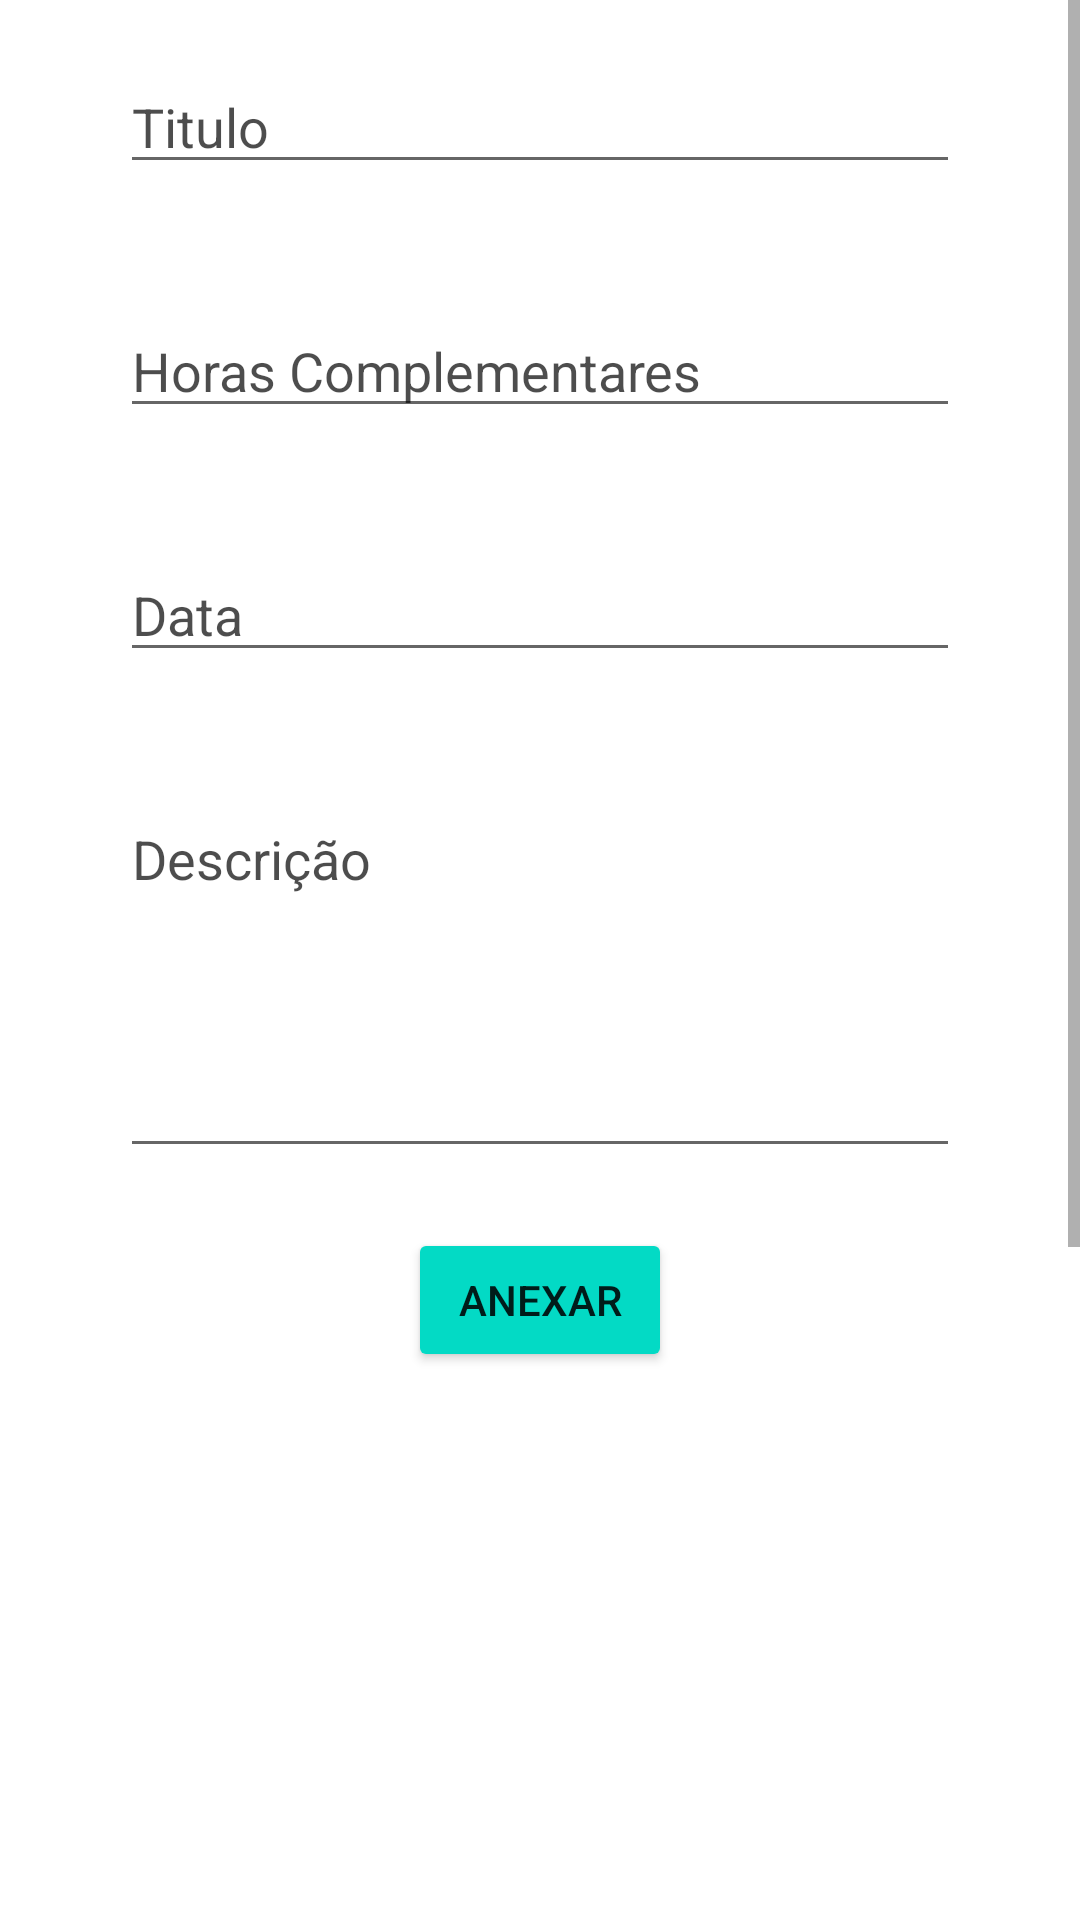

Here is an Android app screen rendered from its layout file. Give the layout XML and the strings, colors and styles it references.
<!-- AndroidManifest.xml: application theme Theme.TimeLeads -->
<!-- res/layout/activity_salvar_evento.xml -->
<?xml version="1.0" encoding="utf-8"?>
<ScrollView xmlns:android="http://schemas.android.com/apk/res/android"
    xmlns:app="http://schemas.android.com/apk/res-auto"
    xmlns:tools="http://schemas.android.com/tools"
    android:layout_width="match_parent"
    android:layout_height="match_parent">


<LinearLayout xmlns:android="http://schemas.android.com/apk/res/android"
    xmlns:app="http://schemas.android.com/apk/res-auto"
    xmlns:tools="http://schemas.android.com/tools"
    android:layout_width="match_parent"
    android:layout_height="match_parent"
    android:orientation="vertical"
    android:background="@color/white"
    android:backgroundTint="@color/white"
    tools:context="TimeLeads.example.timeleads.SalvarEvento">


    <EditText
        android:id="@+id/txtTitle"
        android:layout_width="280dp"
        android:layout_height="wrap_content"
        android:layout_gravity="center"
        android:ems="10"
        android:hint="Titulo"
        android:shadowColor="@color/black"
        android:textColorHint="#B2000000"
        android:layout_margin="20dp"
        android:textColor="@color/black"
        android:inputType="textPersonName"
        app:layout_constraintBottom_toBottomOf="parent"
        app:layout_constraintEnd_toEndOf="parent"
        app:layout_constraintHorizontal_bias="0.263"
        app:layout_constraintStart_toStartOf="parent"
        app:layout_constraintTop_toBottomOf="@+id/fotoEvent"
        app:layout_constraintVertical_bias="0.139" />

    <EditText
        android:id="@+id/txtHours"
        android:layout_width="280dp"
        android:layout_height="wrap_content"
        android:layout_gravity="center"
        android:ems="10"
        android:hint="Horas Complementares"
        android:textColor="@color/black"

        android:shadowColor="@color/black"
        android:textColorHint="#B2000000"
        android:layout_margin="20dp"
        android:inputType="textPersonName"
        app:layout_constraintBottom_toBottomOf="parent"
        app:layout_constraintEnd_toEndOf="parent"
        app:layout_constraintHorizontal_bias="0.263"
        app:layout_constraintStart_toStartOf="parent"
        app:layout_constraintTop_toBottomOf="@+id/fotoEvent"
        app:layout_constraintVertical_bias="0.315" />

    <EditText
        android:id="@+id/txtDataEvent"
        android:layout_width="280dp"
        android:layout_height="wrap_content"
        android:ems="10"
        android:shadowColor="@color/black"
        android:textColorHint="#B2000000"
        android:textColor="@color/black"

        android:inputType="textPersonName"
        android:layout_margin="20dp"
        android:hint="Data"
        android:layout_gravity="center"
        app:layout_constraintBottom_toBottomOf="parent"
        app:layout_constraintEnd_toEndOf="parent"
        app:layout_constraintHorizontal_bias="0.263"
        app:layout_constraintStart_toStartOf="parent"
        app:layout_constraintTop_toBottomOf="@+id/fotoEvent"
        app:layout_constraintVertical_bias="0.504" />

    <EditText
        android:id="@+id/txtDescricao"
        android:layout_width="280dp"
        android:layout_height="wrap_content"
        android:textColor="@color/black"

        android:layout_gravity="center"
        android:layout_margin="20dp"
        android:ems="10"
        android:hint="Descrição"
        android:shadowColor="@color/black"
        android:textColorHint="#B2000000"
        android:inputType="textMultiLine"
        android:lines="5"
        android:maxLines="10"
        android:gravity="top|start"
        app:layout_constraintBottom_toBottomOf="parent"
        app:layout_constraintEnd_toEndOf="parent"
        app:layout_constraintHorizontal_bias="0.263"
        app:layout_constraintStart_toStartOf="parent"
        app:layout_constraintTop_toBottomOf="@+id/fotoEvent"
        app:layout_constraintVertical_bias="0.686" />

    <Button
        android:id="@+id/btnImg"
        android:layout_width="wrap_content"
        android:layout_height="wrap_content"
        android:text="Anexar"
        app:layout_constraintBottom_toBottomOf="parent"
        app:layout_constraintEnd_toEndOf="parent"
        android:layout_gravity="center"
        app:layout_constraintHorizontal_bias="0.883"
        app:layout_constraintStart_toStartOf="parent"
        android:backgroundTint="@color/teal_200"
        app:layout_constraintTop_toTopOf="parent"
        app:layout_constraintVertical_bias="0.149" />

    <ImageView
        android:id="@+id/fotoEvent"
        android:layout_width="400dp"
        android:layout_height="400dp"
        android:layout_margin="20dp"
        app:layout_constraintBottom_toBottomOf="parent"
        app:layout_constraintEnd_toEndOf="parent"
        android:layout_gravity="center"
        app:layout_constraintHorizontal_bias="0.187"
        app:layout_constraintStart_toStartOf="parent"
        app:layout_constraintTop_toTopOf="parent"
        app:layout_constraintVertical_bias="0.094"
        tools:srcCompat="@tools:sample/avatars" />

    <Button
        android:id="@+id/btnSalvar"
        android:layout_width="wrap_content"
        android:layout_height="wrap_content"
        android:text="Salvar"
        android:layout_gravity="end"
        android:layout_marginRight="10dp"
        android:layout_marginBottom="40dp"
        android:backgroundTint="@color/teal_200"
        app:layout_constraintBottom_toBottomOf="parent"
        app:layout_constraintEnd_toEndOf="parent"
        app:layout_constraintHorizontal_bias="0.466"
        app:layout_constraintStart_toStartOf="parent"
        app:layout_constraintTop_toTopOf="parent"
        app:layout_constraintVertical_bias="0.956" />

</LinearLayout>
</ScrollView>
<!-- resources referenced by this layout -->
<resources>
  <style name="Theme.TimeLeads" parent="Theme.MaterialComponents.DayNight.DarkActionBar">
          
          <item name="colorPrimary">@color/purple_500</item>
          <item name="colorPrimaryVariant">@color/purple_700</item>
          <item name="colorOnPrimary">@color/white</item>
          
          <item name="colorSecondary">@color/teal_200</item>
          <item name="colorSecondaryVariant">@color/teal_700</item>
          <item name="colorOnSecondary">@color/black</item>
          
          <item name="android:statusBarColor" tools:targetApi="l">?attr/colorPrimaryVariant</item>
          
      </style>
  <!-- not gathered from this repository: default colours our renderer supplied (Android Studio template values) -->
  <color name="purple_500">#FF6200EE</color>
  <color name="purple_700">#FF3700B3</color>
  <color name="teal_200">#FF03DAC5</color>
  <color name="teal_700">#FF018786</color>
  <color name="black">#FF000000</color>
  <color name="white">#FFFFFFFF</color>
</resources>
